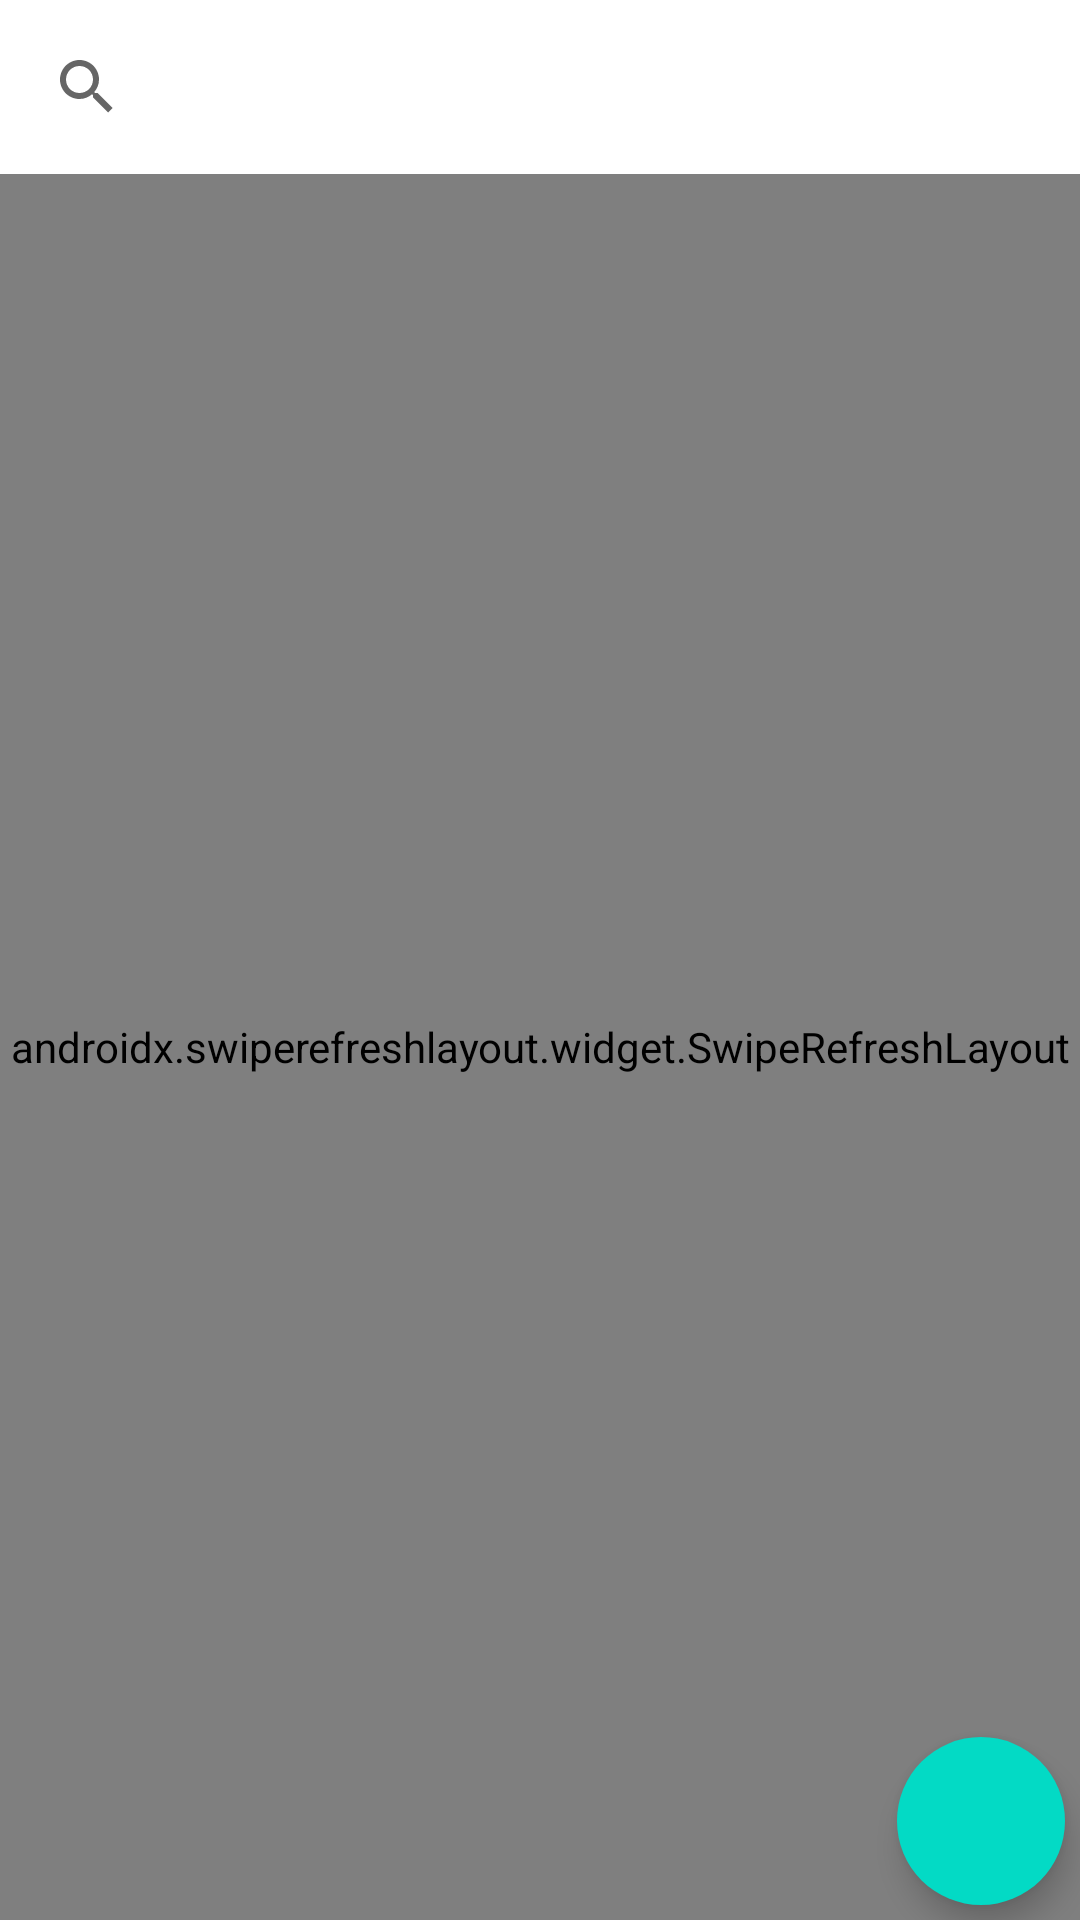

Produce the Android XML layout that renders to this screen, including the resource entries it uses.
<!-- AndroidManifest.xml: application theme Theme.PoesiaDeLaMusica -->
<!-- res/layout/fragment_phrases_dialog.xml -->
<?xml version="1.0" encoding="utf-8"?>
<androidx.coordinatorlayout.widget.CoordinatorLayout xmlns:android="http://schemas.android.com/apk/res/android"
    xmlns:tools="http://schemas.android.com/tools"
    android:layout_width="match_parent"
    android:layout_height="match_parent"
    xmlns:app="http://schemas.android.com/apk/res-auto"
    android:minWidth="1200dp"
    tools:context=".view.fragments.PhrasesDialogFragment">
    <LinearLayout
        android:layout_width="wrap_content"
        android:layout_height="wrap_content"
        android:orientation="vertical">
        <SearchView
            android:id="@+id/searchPhrase"
            android:layout_width="match_parent"
            android:layout_height="wrap_content"
            android:layout_margin="5dp"
            android:background="@drawable/shape_search" />

        <RelativeLayout
            android:id="@+id/relativeLayout"
            android:layout_width="match_parent"
            android:layout_height="match_parent">

            <androidx.swiperefreshlayout.widget.SwipeRefreshLayout
                android:id="@+id/swipe_container"
                android:layout_width="match_parent"
                android:layout_height="match_parent">

                <androidx.recyclerview.widget.RecyclerView
                    android:id="@+id/rvPhrases"
                    android:layout_width="match_parent"
                    android:layout_height="wrap_content"
                    tools:listitem="@layout/item_phrases"
                    />

            </androidx.swiperefreshlayout.widget.SwipeRefreshLayout>

            <com.google.android.material.floatingactionbutton.FloatingActionButton
                android:id="@+id/fabBack"
                android:layout_width="wrap_content"
                android:layout_height="wrap_content"
                android:layout_margin="@dimen/fab_margin"
                android:src="@drawable/ic_arrow_back"
                android:elevation="2dp"
                android:tint="@android:color/white"
                app:borderWidth="0dp"
                android:layout_alignParentBottom="true"
                android:layout_alignParentRight="true"
                />
            <Button
                android:id="@+id/reloadButton"
                android:layout_width="wrap_content"
                android:layout_height="wrap_content"
                android:layout_centerInParent="true"
                android:text="Reintentar"
                android:visibility="gone" />

            <com.airbnb.lottie.LottieAnimationView
                android:id="@+id/animView"
                android:layout_width="wrap_content"
                android:layout_height="wrap_content"
                android:layout_centerInParent="true"
                android:visibility="gone"
                android:src="@drawable/ic_delete_outline"
                app:lottie_rawRes="@raw/like"
                app:lottie_autoPlay="true" />
        </RelativeLayout>

    </LinearLayout>


</androidx.coordinatorlayout.widget.CoordinatorLayout>
<!-- res/layout/item_phrases.xml (included above) -->
<?xml version="1.0" encoding="utf-8"?>
<LinearLayout xmlns:android="http://schemas.android.com/apk/res/android"
    xmlns:app="http://schemas.android.com/apk/res-auto"
    xmlns:tools="http://schemas.android.com/tools"
    android:layout_width="match_parent"
    android:layout_height="wrap_content"
    android:orientation="vertical"
    android:layout_margin="10dp">

    <com.google.android.material.card.MaterialCardView
        android:layout_width="match_parent"
        android:layout_height="wrap_content">
            <LinearLayout
                android:id="@+id/llItem"
                android:layout_width="match_parent"
                android:layout_height="match_parent"
                android:orientation="vertical">

                <TextView
                    android:id="@+id/tvPhrase"
                    android:layout_width="wrap_content"
                    android:layout_height="wrap_content"
                    android:layout_gravity="center|top"
                    android:layout_margin="5dp"
                    android:text="Frase"
                    android:textSize="20sp"/>

                <RelativeLayout
                    android:layout_width="match_parent"
                    android:layout_height="wrap_content"
                    android:layout_gravity="bottom"
                    android:layout_marginTop="5dp"
                    >
                    <TextView
                        android:id="@+id/tvArtits"
                        android:layout_width="wrap_content"
                        android:layout_height="wrap_content"
                        android:layout_alignParentRight="true"
                        android:layout_alignParentEnd="true"
                        android:text="Astista"
                        android:textSize="15sp"
                        android:lines="1"
                        android:ellipsize="end"
                        android:layout_marginEnd="5dp"
                        android:layout_marginRight="5dp" />
                    <TextView
                        android:id="@+id/tvLike"
                        android:layout_width="wrap_content"
                        android:layout_height="wrap_content"
                        android:layout_alignParentStart="true"
                        android:layout_alignParentLeft="true"
                        android:text="Likes"
                        android:textSize="15sp"
                        android:lines="1"
                        android:ellipsize="end"
                        android:layout_marginStart="5dp"
                        android:layout_marginLeft="5dp" />
                    <TextView
                        android:id="@+id/tvCantLike"
                        android:layout_width="wrap_content"
                        android:layout_height="wrap_content"
                        android:layout_toRightOf="@+id/tvLike"
                        android:text="0"
                        android:textSize="15sp"
                        android:lines="1"
                        android:ellipsize="end"
                        android:layout_marginStart="5dp"
                        android:layout_marginLeft="5dp" />
                    <RelativeLayout
                        android:layout_width="wrap_content"
                        android:layout_height="wrap_content"
                        android:layout_below="@+id/tvLike"
                        android:layout_alignParentLeft="true"
                        android:layout_gravity="bottom|start"
                        android:layout_alignParentStart="true"
                        android:layout_marginStart="5dp"
                        android:layout_marginLeft="5dp">

                        <LinearLayout
                            android:id="@+id/llLike"
                            android:layout_width="wrap_content"
                            android:layout_height="wrap_content">
                            <com.airbnb.lottie.LottieAnimationView
                                android:id="@+id/imvLIKE"
                                android:layout_width="wrap_content"
                                android:layout_height="wrap_content"
                                android:scaleType="fitXY"
                                android:layout_gravity="center"
                                android:layout_margin="5dp"
                                app:srcCompat="@drawable/ic_favorite_border"
                                tools:ignore="VectorDrawableCompat" />
                        </LinearLayout>


                        <com.airbnb.lottie.LottieAnimationView
                            android:id="@+id/imvFavorite"

                            android:layout_width="wrap_content"
                            android:layout_height="wrap_content"
                            android:scaleType="centerCrop"
                            android:src="@drawable/ic_bookmark_border"
                            android:layout_margin="5dp"
                            android:layout_toRightOf="@+id/llLike"
                            android:layout_toEndOf="@+id/llLike"
                            />

                    </RelativeLayout>

                </RelativeLayout>

            </LinearLayout>

    </com.google.android.material.card.MaterialCardView>

</LinearLayout>
<!-- resources referenced by this layout -->
<resources>
  <dimen name="fab_margin">5dp</dimen>
  <style name="Theme.PoesiaDeLaMusica" parent="Theme.MaterialComponents.DayNight.NoActionBar">
          
          <item name="colorPrimary">@color/purple_500</item>
          <item name="colorPrimaryVariant">@color/purple_700</item>
          <item name="colorOnPrimary">@color/white</item>
          
          <item name="colorSecondary">@color/teal_200</item>
          <item name="colorSecondaryVariant">@color/teal_700</item>
          <item name="colorOnSecondary">@color/black</item>
          
          <item name="android:statusBarColor" tools:targetApi="l">?attr/colorPrimaryVariant</item>
          
      </style>
  <color name="purple_500">#FF6200EE</color>
  <color name="purple_700">#FF3700B3</color>
  <color name="white">#FFFFFFFF</color>
  <color name="teal_200">#FF03DAC5</color>
  <color name="teal_700">#FF018786</color>
  <color name="black">#FF000000</color>
</resources>
